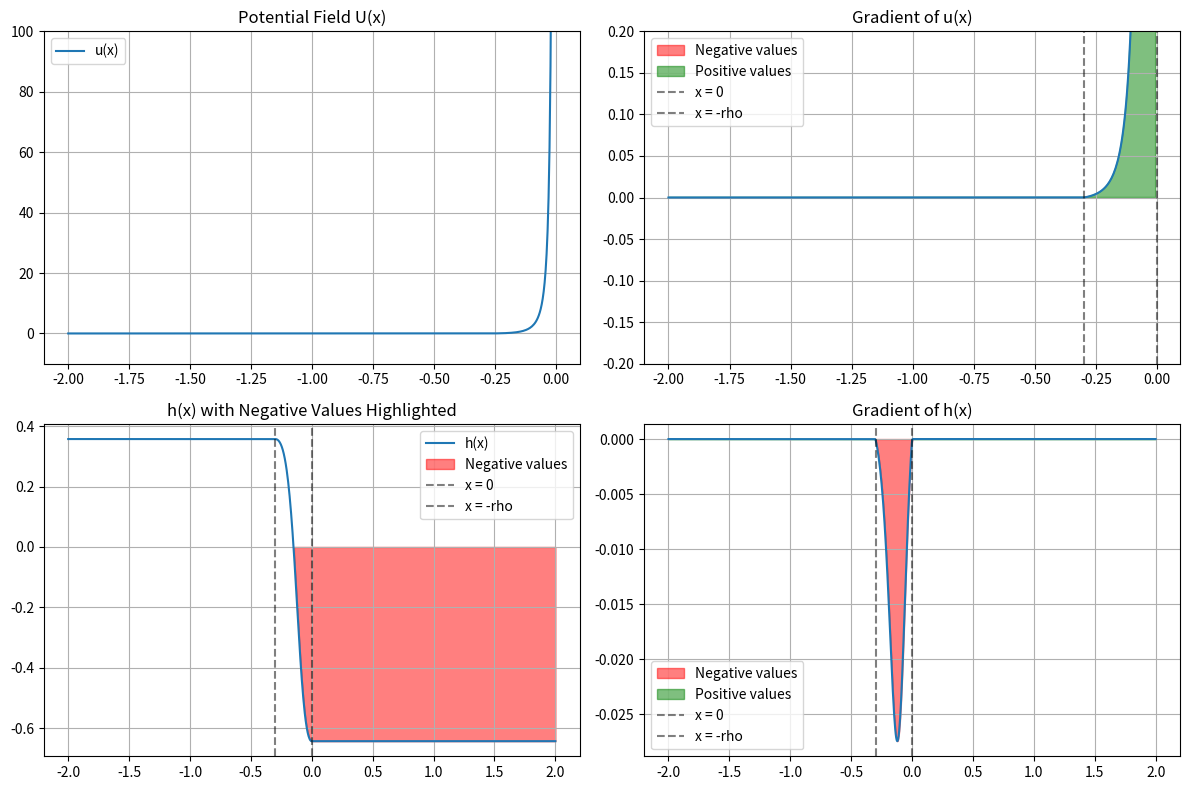

Python code for this plot:
import numpy as np
import matplotlib.pyplot as plt

x = np.linspace(-2, 2, 1000)

# Parameters ----------------------
k = 0.1
rho = 0.3

delta = 0
inf_value = -delta + (2 * rho**2)/(k + 2*rho**2)
print(f"inf_value = {inf_value:.3f}")
delta += inf_value
# delta = 0.15

# Main Calculation ----------------
# u = k/2 * (1/(-x))**2
u = np.zeros_like(x)
for i, x_ in enumerate(x):
    if x_ >= 0:
        u[i] = np.inf
    elif x_ > -rho:
        u[i] = k/2 * (1/(-x_) - 1/rho)**2
    elif x_ < -rho:
        u[i] = 0

h = 1 / (1 + u) - delta
grad_u = np.gradient(u)
grad_h = np.gradient(h)

# Plotting Results ----------------
fig, ((ax1, ax2), (ax3, ax4)) = plt.subplots(2, 2, figsize=(12, 8))

ax1.plot(x, u, label='u(x)')
ax1.set_title('Potential Field U(x)')
ax1.legend()
ax1.grid()
ax1.set_ylim(-10, 100)

ax2.plot(x, grad_u)
# Fill green the positive and red the negative
negative_mask = grad_u < 0
ax2.fill_between(x, grad_u, 0, where=negative_mask, color='red', alpha=0.5, label='Negative values')
positive_mask = grad_u >= 0
ax2.fill_between(x, grad_u, 0, where=positive_mask, color='green', alpha=0.5, label='Positive values')
ax2.set_title('Gradient of u(x)')
ax2.axvline(x=0, color='black', linestyle='--', label='x = 0', alpha=0.5)
ax2.axvline(x=-rho, color='black', linestyle='--', label='x = -rho', alpha=0.5)
ax2.grid()
ax2.legend()
# Lim y axis to +-0.2
ax2.set_ylim(-0.2, 0.2)

ax3.plot(x, h, label='h(x)')
# Highlight negative parts in red with alpha=0.5
negative_mask = h < 0
ax3.fill_between(x, h, 0, where=negative_mask, color='red', alpha=0.5, label='Negative values')
ax3.axvline(x=0, color='black', linestyle='--', label='x = 0', alpha=0.5)
ax3.axvline(x=-rho, color='black', linestyle='--', label='x = -rho', alpha=0.5)
ax3.set_title('h(x) with Negative Values Highlighted')
ax3.grid()
ax3.legend()

ax4.plot(x, grad_h)
# Fill green the positive and red the negative
negative_mask = grad_h < 0
ax4.fill_between(x, grad_h, 0, where=negative_mask, color='red', alpha=0.5, label='Negative values')
positive_mask = grad_h >= 0
ax4.fill_between(x, grad_h, 0, where=positive_mask, color='green', alpha=0.5, label='Positive values')
ax4.set_title('Gradient of h(x)')
ax4.axvline(x=0, color='black', linestyle='--', label='x = 0', alpha=0.5)
ax4.axvline(x=-rho, color='black', linestyle='--', label='x = -rho', alpha=0.5)
ax4.grid()
ax4.legend()

plt.tight_layout()
plt.show()
